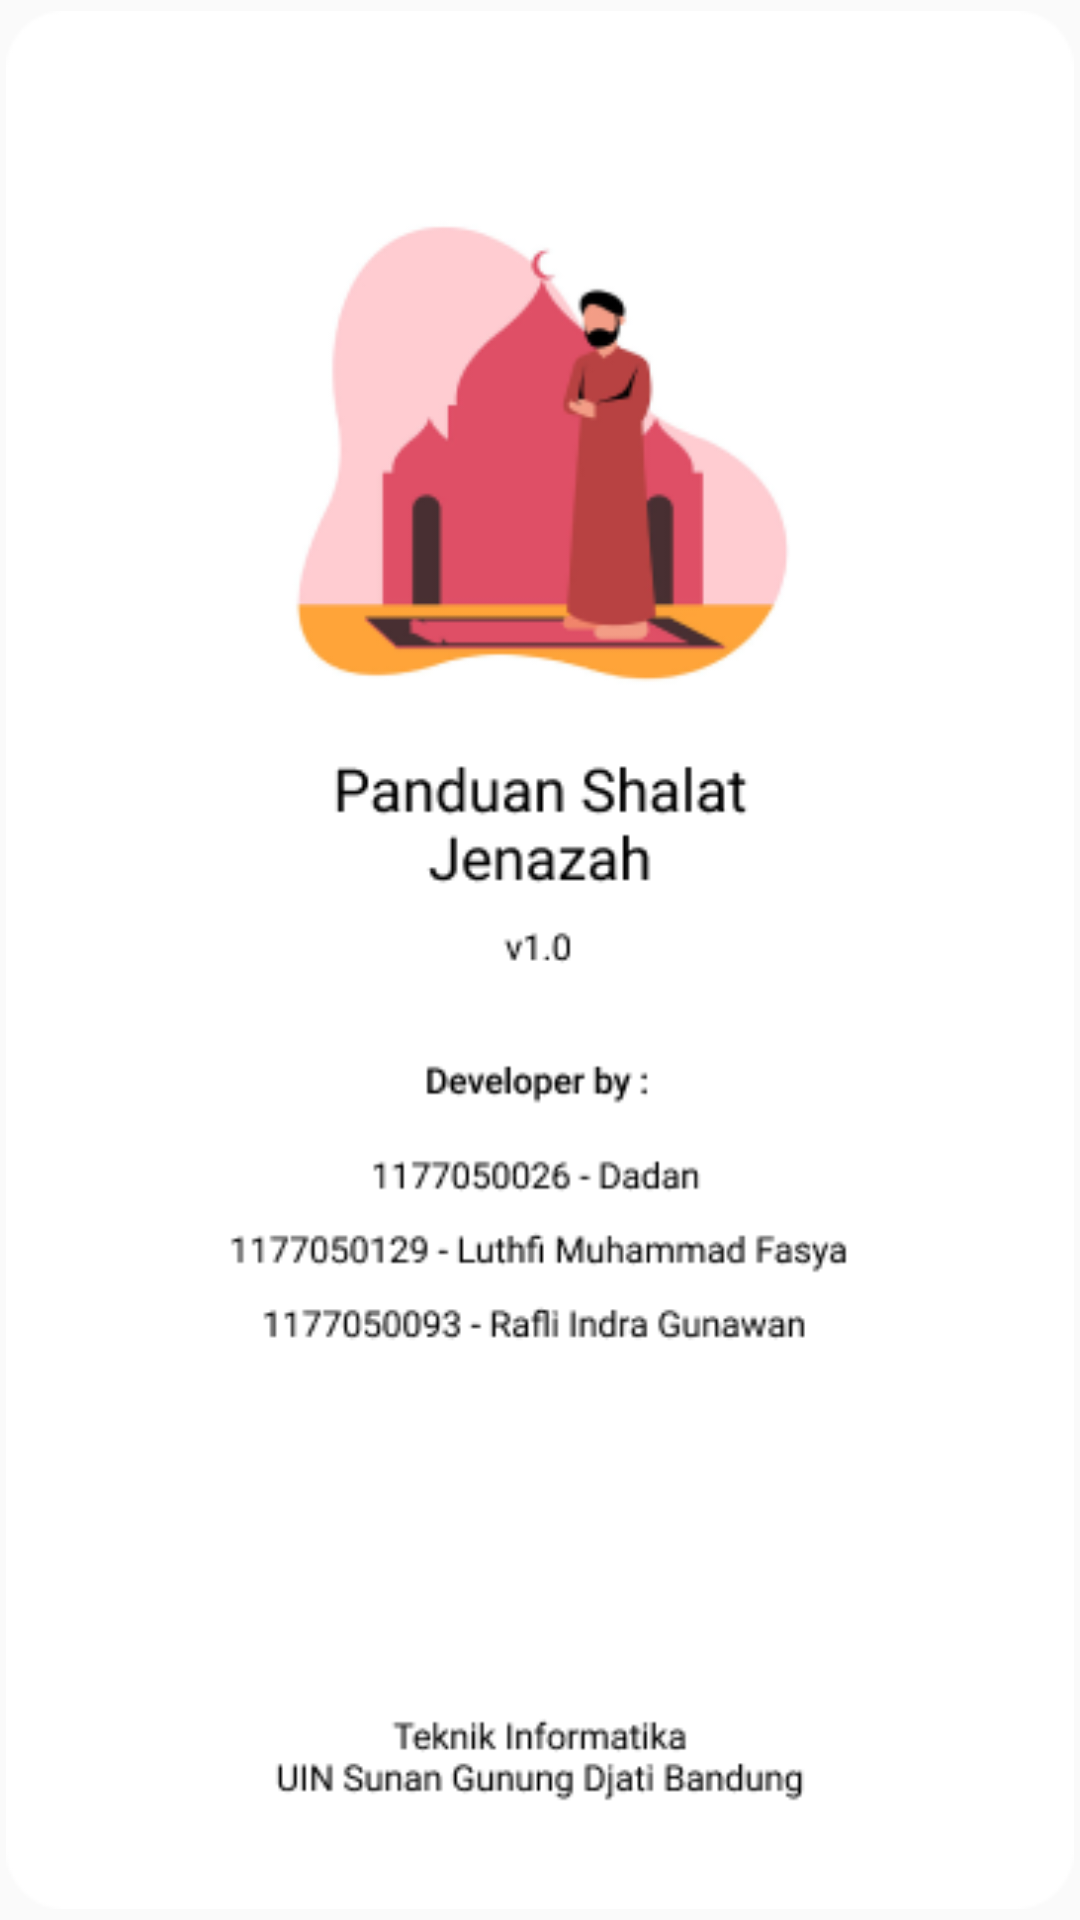

Layout XML and referenced resources for this Android screen:
<!-- AndroidManifest.xml: application theme AppTheme -->
<!-- res/layout/activity_tentang.xml -->
<?xml version="1.0" encoding="utf-8"?>
<android.support.constraint.ConstraintLayout xmlns:android="http://schemas.android.com/apk/res/android"
    xmlns:app="http://schemas.android.com/apk/res-auto"
    xmlns:tools="http://schemas.android.com/tools"
    android:layout_width="match_parent"
    android:layout_height="match_parent"
    tools:context=".TentangActivity">

    <ImageView
        android:layout_width="match_parent"
        android:layout_height="match_parent"
        android:padding="2dp"
        android:src="@drawable/tentang1">

    </ImageView>

</android.support.constraint.ConstraintLayout>
<!-- resources referenced by this layout -->
<resources>
  <!-- drawable tentang1: png bitmap (drawable, 25901 bytes) -->
  <style name="AppTheme" parent="Base.Theme.AppCompat.Light.DarkActionBar">
          
          <item name="colorPrimary">@color/colorPrimary</item>
          <item name="colorPrimaryDark">@color/colorPrimaryDark</item>
          <item name="colorAccent">@color/colorAccent</item>
  
      </style>
  <color name="colorPrimary">#dd3333</color>
  <color name="colorPrimaryDark">#d11616</color>
  <color name="colorAccent">#FF4081</color>
</resources>
